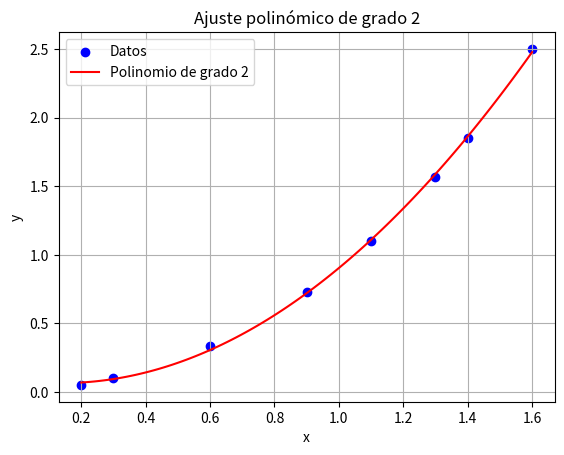

Generate this figure with matplotlib:
import numpy as np
import matplotlib.pyplot as plt

def ajuste_polinomico(x, y, grado):
    """
    Realiza un ajuste polinómico de grado especificado a los datos dados (x, y).

    Parameters:
    x : array-like
        Datos de entrada en el eje x.
    y : array-like
        Datos de entrada en el eje y.
    grado : int
        Grado del polinomio de ajuste.

    Returns:
    coeficientes : ndarray
        Coeficientes del polinomio de mejor ajuste.
    """
    # Convertir los arreglos a arrays de numpy
    x = np.array(x)
    y = np.array(y)

    # Ajuste polinómico de grado especificado
    coeficientes = np.polyfit(x, y, grado)

    return coeficientes

def evaluar_polinomio(coeficientes, x):
    """
    Evalúa el polinomio definido por los coeficientes dados en los puntos x.

    Parameters:
    coeficientes : array-like
        Coeficientes del polinomio.
    x : array-like
        Puntos donde se evalúa el polinomio.

    Returns:
    y : ndarray
        Valores del polinomio evaluado en los puntos x.
    """
    # Evaluar el polinomio en los puntos x
    y = np.polyval(coeficientes, x)
    return y

def calcular_error(x, y, coeficientes):
    """
    Calcula el error cuadrático entre los datos dados y la aproximación polinómica.

    Parameters:
    x : array-like
        Datos de entrada en el eje x.
    y : array-like
        Datos de entrada en el eje y.
    coeficientes : array-like
        Coeficientes del polinomio de ajuste.

    Returns:
    error : float
        Error cuadrático entre los datos reales y la aproximación polinómica.
    """
    # Evaluar el polinomio en los puntos x
    y_aproximado = evaluar_polinomio(coeficientes, x)

    # Calcular el error cuadrático
    error = np.sum((y_aproximado - y)**2)

    return error

# Ejemplo de uso
x = [0.2, 0.3, 0.6, 0.9, 1.1, 1.3, 1.4, 1.6]
y = [0.050446, 0.098426, 0.33277, 0.72660, 1.0972, 1.5697, 1.8487, 2.5015]

grado = 2  # Cambia el grado del polinomio aquí

# Obtener los coeficientes del polinomio de mejor ajuste
coeficientes = ajuste_polinomico(x, y, grado)
print(f"Coeficientes del polinomio de grado {grado}: {coeficientes}")

# Calcular el error cuadrático
error = calcular_error(x, y, coeficientes)
print(f"Error cuadrático total: {error}")

# Generar valores de y ajustados para la gráfica
x_fit = np.linspace(min(x), max(x), 100)
y_fit = evaluar_polinomio(coeficientes, x_fit)

# Graficar los puntos y la curva de mejor ajuste
plt.scatter(x, y, color='blue', label='Datos')
plt.plot(x_fit, y_fit, color='red', label=f'Polinomio de grado {grado}')
plt.xlabel('x')
plt.ylabel('y')
plt.legend()
plt.title(f'Ajuste polinómico de grado {grado}')
plt.grid(True)
plt.show()
